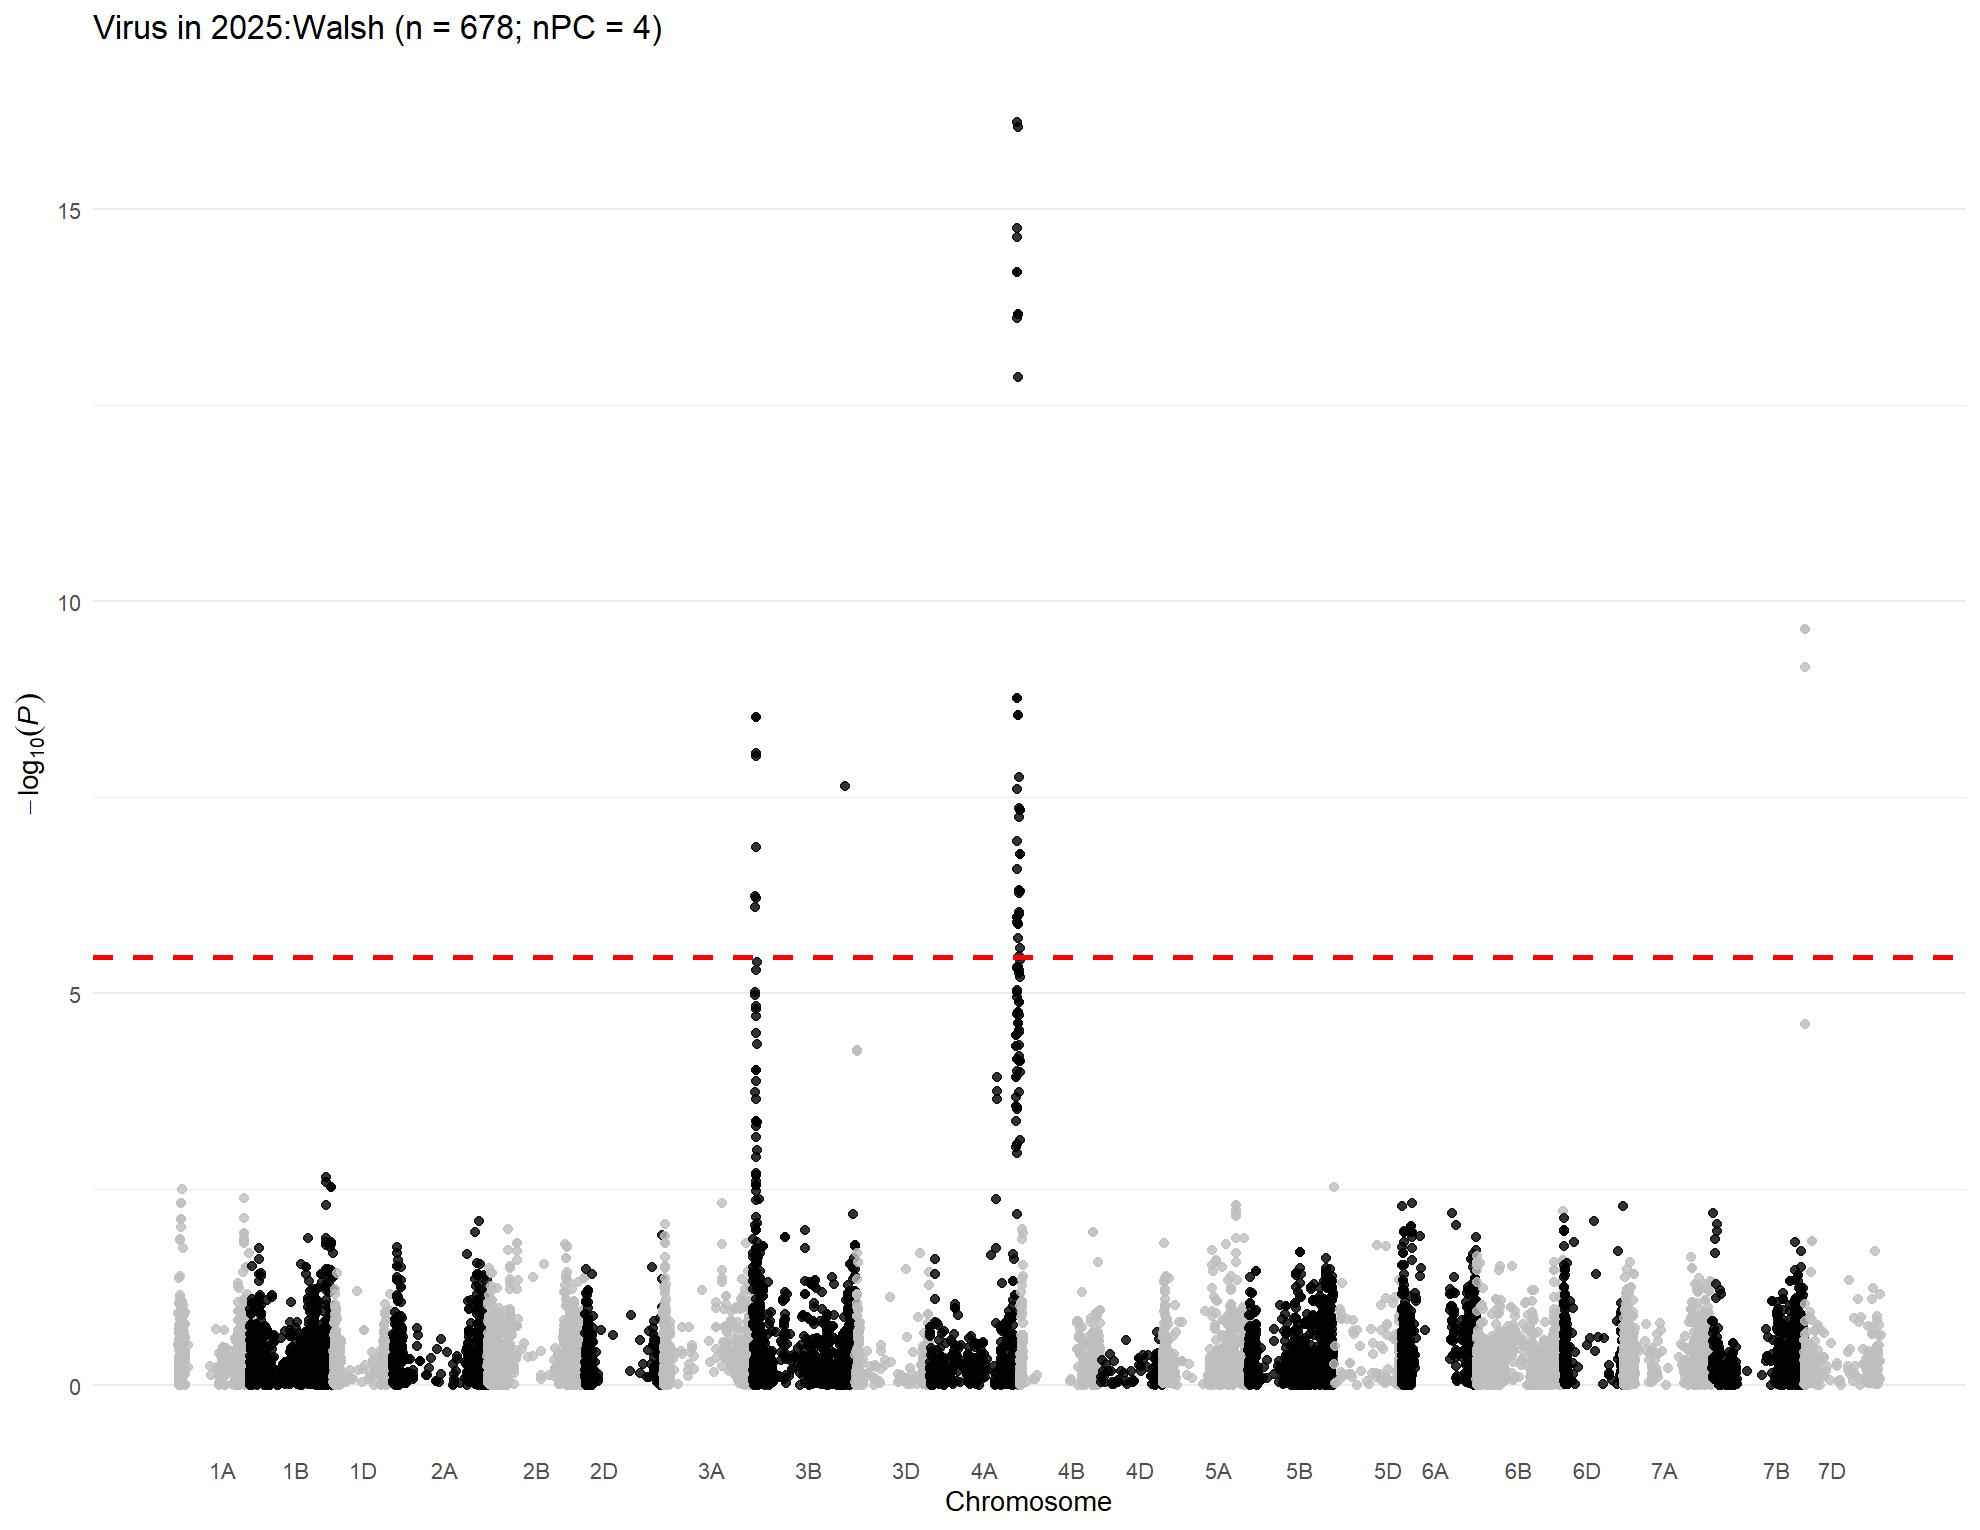

Source data for this figure (header and first rows):
, trait, chr, chr_wheat, variant.id, snp_id, pos, n.obs, freq, MAC, Score, Score.SE, Score.Stat, Score.pval, neg_log_pval, Est, Est.SE, PVE, break_bft
1, 2025:Walsh, 1, 1A, 2, S1A_1195489, 1195489, 623, 0.7408, 323, 35.26, 22.72, 1.552, 0.1207, 0.9183, 0.0683, 0.04401, 0.003897, 0
2, 2025:Walsh, 1, 1A, 3, S1A_1933199, 1933199, 623, 0.9422, 72, 14.04, 13.71, 1.024, 0.3058, 0.5146, 0.07473, 0.07296, 0.001697, 0
3, 2025:Walsh, 1, 1A, 4, S1A_1933228, 1933228, 623, 0.9414, 73, 14.52, 13.81, 1.051, 0.2932, 0.5329, 0.0761, 0.07239, 0.001788, 0
4, 2025:Walsh, 1, 1A, 7, S1A_4781815, 4781815, 623, 0.1653, 206, -10.67, 19.3, -0.5527, 0.5804, 0.2362, -0.02863, 0.0518, 0.0004944, 0
5, 2025:Walsh, 1, 1A, 8, S1A_4929734, 4929734, 623, 0.2223, 277, -24.79, 21.7, -1.142, 0.2533, 0.5964, -0.05265, 0.04609, 0.002112, 0
6, 2025:Walsh, 1, 1A, 9, S1A_4968161, 4968161, 623, 0.1172, 146, -7.683, 16.99, -0.4522, 0.6512, 0.1863, -0.02661, 0.05885, 0.0003308, 0
7, 2025:Walsh, 1, 1A, 10, S1A_4968173, 4968173, 623, 0.5361, 578, 38.68, 28.11, 1.376, 0.1689, 0.7723, 0.04893, 0.03557, 0.003062, 0
8, 2025:Walsh, 1, 1A, 11, S1A_5197982, 5197982, 623, 0.1469, 183, -3.778, 17.64, -0.2142, 0.8304, 0.08073, -0.01215, 0.0567, 7.42552341625348e-05, 0
9, 2025:Walsh, 1, 1A, 12, S1A_5198010, 5198010, 623, 0.1469, 183, -3.778, 17.64, -0.2142, 0.8304, 0.08073, -0.01215, 0.0567, 7.42552341625348e-05, 0
10, 2025:Walsh, 1, 1A, 13, S1A_5243796, 5243796, 623, 0.1645, 205, -11.14, 18.94, -0.5881, 0.5565, 0.2546, -0.03104, 0.05279, 0.0005597, 0
11, 2025:Walsh, 1, 1A, 14, S1A_5243818, 5243818, 623, 0.1485, 185, -10.88, 17.81, -0.6109, 0.5413, 0.2666, -0.03429, 0.05614, 0.0006038, 0
12, 2025:Walsh, 1, 1A, 15, S1A_5915099, 5915099, 623, 0.1011, 126, -8.095, 16.71, -0.4846, 0.628, 0.2021, -0.02901, 0.05986, 0.0003799, 0
13, 2025:Walsh, 1, 1A, 18, S1A_8082355, 8082355, 623, 0.08266, 103, 2.934, 17.29, 0.1696, 0.8653, 0.06283, 0.009808, 0.05782, 4.65613419231446e-05, 0
14, 2025:Walsh, 1, 1A, 19, S1A_8561584, 8561584, 623, 0.4181, 521, 16.93, 27.05, 0.6257, 0.5315, 0.2745, 0.02313, 0.03697, 0.0006334, 0
15, 2025:Walsh, 1, 1A, 20, S1A_8616489, 8616489, 623, 0.8941, 132, 12.99, 16.75, 0.7751, 0.4383, 0.3582, 0.04626, 0.05969, 0.0009721, 0
16, 2025:Walsh, 1, 1A, 21, S1A_8619460, 8619460, 623, 0.4687, 584, -8.29, 25.98, -0.3191, 0.7497, 0.1251, -0.01228, 0.03849, 0.0001647, 0
17, 2025:Walsh, 1, 1A, 22, S1A_8997884, 8997884, 623, 0.2504, 312, 11.23, 21.49, 0.5229, 0.601, 0.2211, 0.02434, 0.04654, 0.0004424, 0
18, 2025:Walsh, 1, 1A, 23, S1A_9136957, 9136957, 623, 0.24, 299, 13.9, 20.99, 0.6623, 0.5078, 0.2943, 0.03155, 0.04764, 0.0007098, 0
19, 2025:Walsh, 1, 1A, 24, S1A_9137012, 9137012, 623, 0.2319, 289, 7.552, 20.41, 0.37, 0.7113, 0.1479, 0.01813, 0.049, 0.0002216, 0
20, 2025:Walsh, 1, 1A, 25, S1A_9593887, 9593887, 623, 0.5417, 571, 16.63, 24.14, 0.6892, 0.4907, 0.3092, 0.02855, 0.04143, 0.0007686, 0
21, 2025:Walsh, 1, 1A, 26, S1A_9634576, 9634576, 623, 0.321, 400, -5.672, 22.47, -0.2525, 0.8007, 0.09655, -0.01124, 0.04451, 0.0001032, 0
22, 2025:Walsh, 1, 1A, 27, S1A_10055204, 10055204, 623, 0.07865, 98, 1.426, 14.84, 0.09608, 0.9235, 0.03458, 0.006475, 0.06739, 1.49374514766059e-05, 0
23, 2025:Walsh, 1, 1A, 28, S1A_10606176, 10606176, 623, 0.3331, 415, -15.54, 21.55, -0.7211, 0.4708, 0.3271, -0.03346, 0.0464, 0.0008414, 0
24, 2025:Walsh, 1, 1A, 29, S1A_10606184, 10606184, 623, 0.3355, 418, -12.64, 21.44, -0.5895, 0.5555, 0.2553, -0.02749, 0.04663, 0.0005624, 0
25, 2025:Walsh, 1, 1A, 30, S1A_10606210, 10606210, 623, 0.3331, 415, -15.54, 21.55, -0.7211, 0.4708, 0.3271, -0.03346, 0.0464, 0.0008414, 0
26, 2025:Walsh, 1, 1A, 31, S1A_10935582, 10935582, 623, 0.1573, 196, 0.02322, 18.59, 0.001249, 0.999, 0.000433, 6.71802415993171e-05, 0.05379, 2.52446513368075e-09, 0
27, 2025:Walsh, 1, 1A, 32, S1A_10970374, 10970374, 623, 0.0626, 78, -28.42, 13.99, -2.031, 0.04229, 1.374, -0.1451, 0.07146, 0.006673, 0
28, 2025:Walsh, 1, 1A, 33, S1A_11341749, 11341749, 623, 0.3796, 473, 2.659, 21.29, 0.1249, 0.9006, 0.04547, 0.005867, 0.04697, 2.52447298428008e-05, 0
29, 2025:Walsh, 1, 1A, 34, S1A_11341756, 11341756, 623, 0.2287, 285, 8.442, 19.25, 0.4386, 0.6609, 0.1798, 0.02279, 0.05195, 0.0003113, 0
30, 2025:Walsh, 1, 1A, 35, S1A_11343021, 11343021, 623, 0.1308, 163, 3.493, 16.94, 0.2061, 0.8367, 0.07744, 0.01217, 0.05902, 6.87545105175506e-05, 0
31, 2025:Walsh, 1, 1A, 36, S1A_11504784, 11504784, 623, 0.118, 147, -27.03, 15.96, -1.694, 0.09029, 1.044, -0.1061, 0.06266, 0.004643, 0
32, 2025:Walsh, 1, 1A, 38, S1A_11579702, 11579702, 623, 0.3178, 396, 6.273, 21.51, 0.2916, 0.7706, 0.1132, 0.01356, 0.04649, 0.0001376, 0
33, 2025:Walsh, 1, 1A, 39, S1A_11579708, 11579708, 623, 0.2488, 310, 3.89, 19.43, 0.2002, 0.8413, 0.07505, 0.01031, 0.05148, 6.48710591431555e-05, 0
34, 2025:Walsh, 1, 1A, 40, S1A_11579715, 11579715, 623, 0.2488, 310, 3.89, 19.43, 0.2002, 0.8413, 0.07505, 0.01031, 0.05148, 6.48710591431555e-05, 0
35, 2025:Walsh, 1, 1A, 41, S1A_11583220, 11583220, 623, 0.118, 147, -19.62, 15.82, -1.241, 0.2147, 0.6682, -0.07846, 0.06323, 0.002491, 0
36, 2025:Walsh, 1, 1A, 42, S1A_11585247, 11585247, 623, 0.1324, 165, 10.6, 16.89, 0.6273, 0.5305, 0.2753, 0.03713, 0.05919, 0.0006367, 0
37, 2025:Walsh, 1, 1A, 43, S1A_11592514, 11592514, 623, 0.1541, 192, -2.963, 18.22, -0.1626, 0.8708, 0.06008, -0.008927, 0.05489, 4.27997881886252e-05, 0
38, 2025:Walsh, 1, 1A, 44, S1A_11774650, 11774650, 623, 0.2319, 289, 7.487, 18.8, 0.3982, 0.6905, 0.1608, 0.02118, 0.05319, 0.0002566, 0
39, 2025:Walsh, 1, 1A, 45, S1A_11774661, 11774661, 623, 0.3411, 425, -9.162, 21.05, -0.4354, 0.6633, 0.1783, -0.02069, 0.04752, 0.0003067, 0
40, 2025:Walsh, 1, 1A, 46, S1A_11774667, 11774667, 623, 0.1091, 136, -19.72, 15.11, -1.305, 0.1919, 0.717, -0.08636, 0.06617, 0.002756, 0
41, 2025:Walsh, 1, 1A, 47, S1A_11790356, 11790356, 623, 0.1212, 151, 2.293, 16.69, 0.1374, 0.8907, 0.05027, 0.008234, 0.05992, 3.0556921090574e-05, 0
42, 2025:Walsh, 1, 1A, 48, S1A_11790370, 11790370, 623, 0.3692, 460, 8.327, 21.28, 0.3913, 0.6956, 0.1576, 0.01839, 0.04699, 0.0002477, 0
43, 2025:Walsh, 1, 1A, 49, S1A_11790390, 11790390, 623, 0.244, 304, 6.479, 19.38, 0.3342, 0.7382, 0.1318, 0.01724, 0.05159, 0.0001807, 0
44, 2025:Walsh, 1, 1A, 50, S1A_11790449, 11790449, 623, 0.3804, 474, 7.557, 21.06, 0.3588, 0.7197, 0.1428, 0.01704, 0.04748, 0.0002083, 0
45, 2025:Walsh, 1, 1A, 51, S1A_11992309, 11992309, 623, 0.1597, 199, 7.026, 19.4, 0.3623, 0.7172, 0.1444, 0.01868, 0.05156, 0.0002124, 0
46, 2025:Walsh, 1, 1A, 52, S1A_11994475, 11994475, 623, 0.1043, 130, -9.422, 15.39, -0.6122, 0.5404, 0.2673, -0.03978, 0.06498, 0.0006065, 0
47, 2025:Walsh, 1, 1A, 53, S1A_11994504, 11994504, 623, 0.2504, 312, 14.7, 18.99, 0.7742, 0.4388, 0.3577, 0.04077, 0.05266, 0.0009699, 0
48, 2025:Walsh, 1, 1A, 54, S1A_11994526, 11994526, 623, 0.3644, 454, 0.3299, 21.11, 0.01563, 0.9875, 0.00545, 0.0007404, 0.04737, 3.95252018326969e-07, 0
49, 2025:Walsh, 1, 1A, 55, S1A_11994562, 11994562, 623, 0.1533, 191, 3.501, 18.24, 0.1919, 0.8478, 0.0717, 0.01052, 0.05482, 5.958982203327e-05, 0
50, 2025:Walsh, 1, 1A, 56, S1A_12127733, 12127733, 623, 0.1196, 149, -14.91, 16.14, -0.9237, 0.3556, 0.449, -0.05722, 0.06194, 0.001381, 0
51, 2025:Walsh, 1, 1A, 57, S1A_12463822, 12463822, 623, 0.2263, 282, 4.3, 19.07, 0.2255, 0.8216, 0.08534, 0.01182, 0.05243, 8.22678840190773e-05, 0
52, 2025:Walsh, 1, 1A, 58, S1A_12595515, 12595515, 623, 0.1252, 156, -10.84, 16.62, -0.6521, 0.5143, 0.2887, -0.03924, 0.06017, 0.0006881, 0
53, 2025:Walsh, 1, 1A, 59, S1A_12595543, 12595543, 623, 0.4326, 539, 0.6554, 22.49, 0.02914, 0.9768, 0.01022, 0.001296, 0.04446, 1.37412030730758e-06, 0
54, 2025:Walsh, 1, 1A, 60, S1A_12596201, 12596201, 623, 0.2368, 295, -3.165, 19.27, -0.1643, 0.8695, 0.06072, -0.008526, 0.0519, 4.3667481368685e-05, 0
55, 2025:Walsh, 1, 1A, 61, S1A_12596204, 12596204, 623, 0.13, 162, -7.409, 17.01, -0.4355, 0.6632, 0.1784, -0.0256, 0.05878, 0.0003069, 0
56, 2025:Walsh, 1, 1A, 62, S1A_12596219, 12596219, 623, 0.13, 162, -7.409, 17.01, -0.4355, 0.6632, 0.1784, -0.0256, 0.05878, 0.0003069, 0
57, 2025:Walsh, 1, 1A, 63, S1A_12596245, 12596245, 623, 0.1164, 145, -19.61, 15.9, -1.234, 0.2174, 0.6628, -0.07758, 0.06289, 0.002462, 0
58, 2025:Walsh, 1, 1A, 64, S1A_12596255, 12596255, 623, 0.2384, 297, 11.51, 18.66, 0.6172, 0.5371, 0.2699, 0.03308, 0.0536, 0.0006163, 0
59, 2025:Walsh, 1, 1A, 65, S1A_12596278, 12596278, 623, 0.2384, 297, 11.51, 18.66, 0.6172, 0.5371, 0.2699, 0.03308, 0.0536, 0.0006163, 0
60, 2025:Walsh, 1, 1A, 66, S1A_12596283, 12596283, 623, 0.1164, 145, -19.61, 15.9, -1.234, 0.2174, 0.6628, -0.07758, 0.06289, 0.002462, 0
... 14,525 more rows
